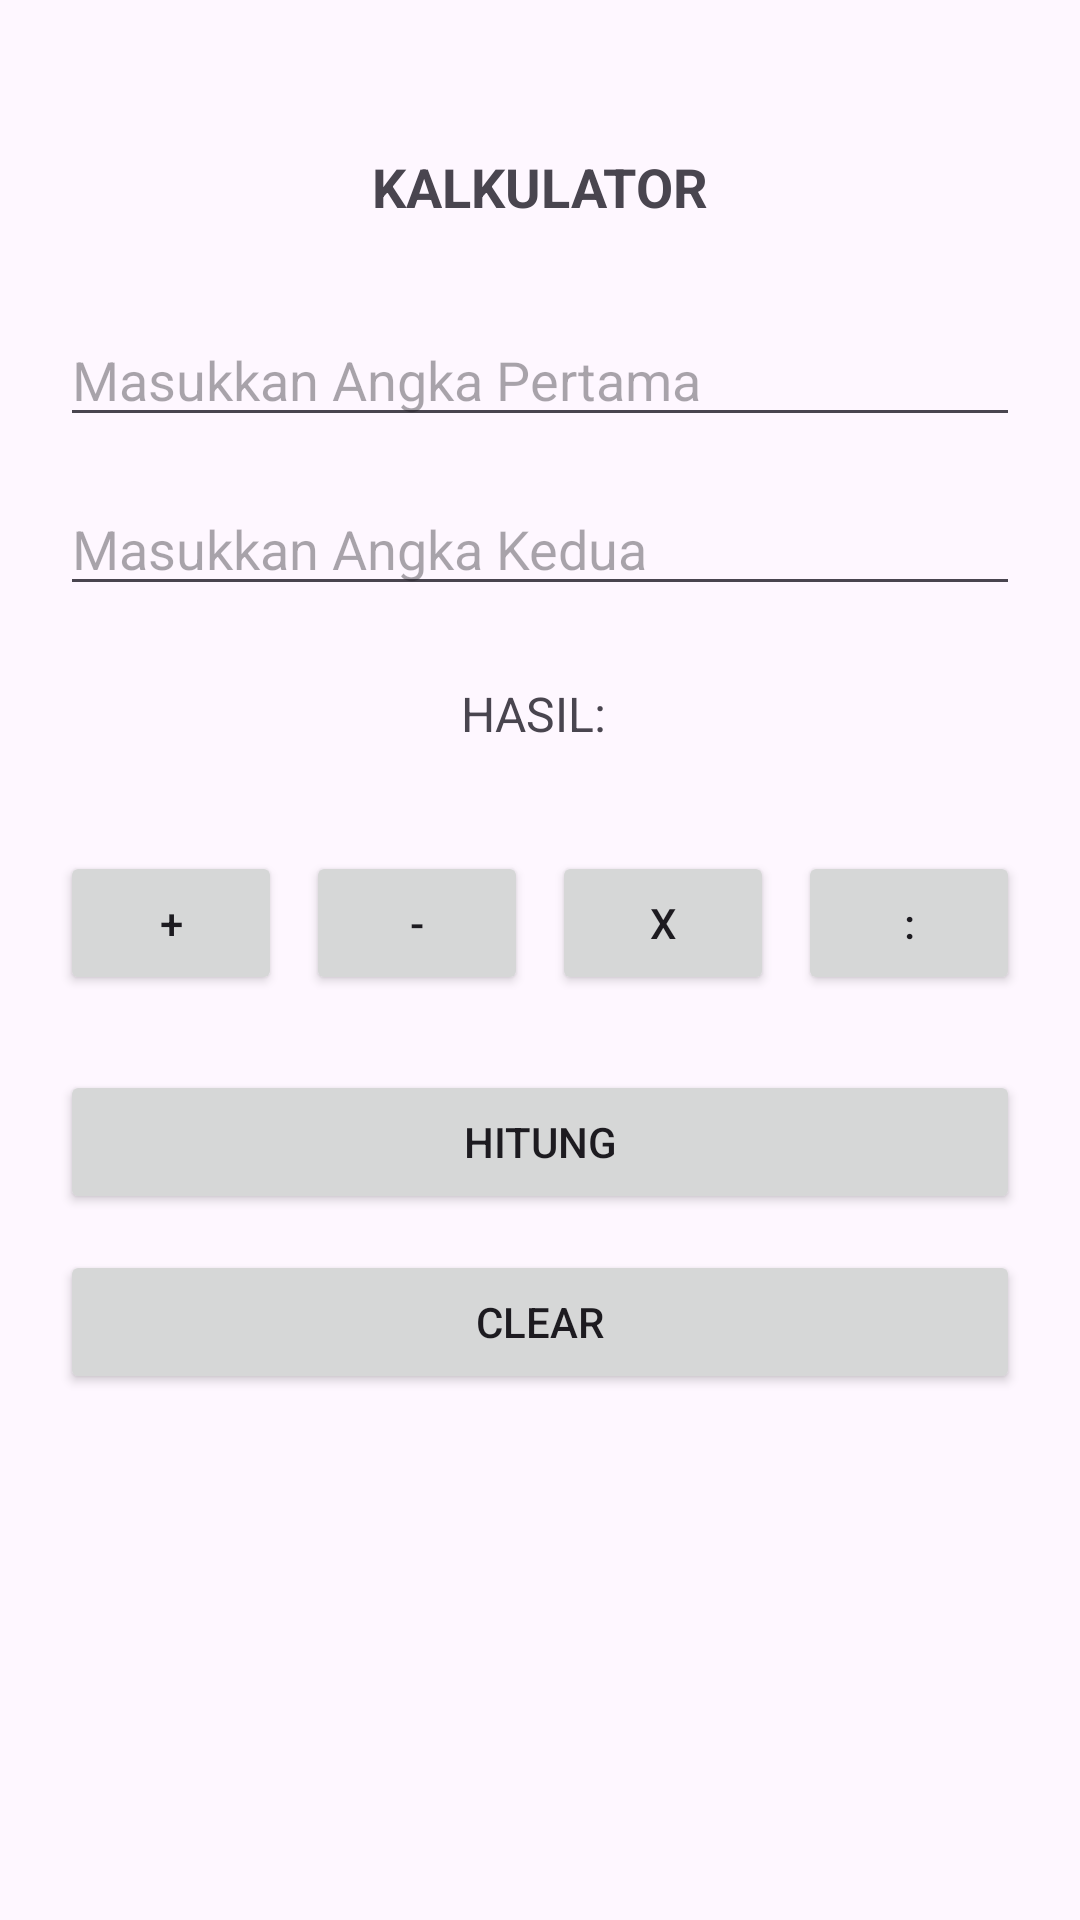

Android layout source for this screen:
<!-- AndroidManifest.xml: application theme Theme.Kalkulatorr -->
<!-- res/layout/activity_main.xml -->
<?xml version="1.0" encoding="utf-8"?>
<LinearLayout xmlns:android="http://schemas.android.com/apk/res/android"
    xmlns:tools="http://schemas.android.com/tools"
    android:id="@+id/main"
    android:layout_width="match_parent"
    android:layout_height="match_parent"
    android:orientation="vertical"
    android:padding="20dp"
    android:gravity="center_horizontal"
    tools:context=".MainActivity">

    <TextView
        android:id="@+id/textView"
        android:layout_width="wrap_content"
        android:layout_height="wrap_content"
        android:text="KALKULATOR"
        android:textSize="18sp"
        android:textStyle="bold"
        android:layout_marginTop="30dp"
        android:layout_marginBottom="30dp" />

    <EditText
        android:id="@+id/editNum1"
        android:layout_width="match_parent"
        android:layout_height="wrap_content"
        android:ems="10"
        android:hint="Masukkan Angka Pertama"
        android:inputType="number"
        android:layout_marginBottom="15dp"
        android:importantForAutofill="no" />

    <EditText
        android:id="@+id/editNum2"
        android:layout_width="match_parent"
        android:layout_height="wrap_content"
        android:ems="10"
        android:hint="Masukkan Angka Kedua"
        android:inputType="number"
        android:layout_marginBottom="25dp"
        android:importantForAutofill="no" />

    <TextView
        android:id="@+id/textResult"
        android:layout_width="wrap_content"
        android:layout_height="wrap_content"
        android:text="HASIL: "
        android:textSize="16sp"
        android:layout_marginBottom="35dp" />

    
    <LinearLayout
        android:layout_width="match_parent"
        android:layout_height="wrap_content"
        android:orientation="horizontal"
        android:layout_marginBottom="25dp">

        <Button
            android:id="@+id/buttonPlus"
            android:layout_width="0dp"
            android:layout_height="wrap_content"
            android:layout_weight="1"
            android:layout_marginEnd="4dp"
            android:text="+" />

        <Button
            android:id="@+id/buttonMin"
            android:layout_width="0dp"
            android:layout_height="wrap_content"
            android:layout_weight="1"
            android:layout_marginHorizontal="4dp"
            android:text="-" />

        <Button
            android:id="@+id/buttonMulti"
            android:layout_width="0dp"
            android:layout_height="wrap_content"
            android:layout_weight="1"
            android:layout_marginHorizontal="4dp"
            android:text="x" />

        <Button
            android:id="@+id/buttonDiv"
            android:layout_width="0dp"
            android:layout_height="wrap_content"
            android:layout_weight="1"
            android:layout_marginStart="4dp"
            android:text=":" />
    </LinearLayout>

    <Button
        android:id="@+id/buttonCalc"
        android:layout_width="match_parent"
        android:layout_height="wrap_content"
        android:layout_marginBottom="12dp"
        android:text="Hitung" />

    <Button
        android:id="@+id/buttonClear"
        android:layout_width="match_parent"
        android:layout_height="wrap_content"
        android:text="Clear" />

</LinearLayout>
<!-- resources referenced by this layout -->
<resources>
  <style name="Theme.Kalkulatorr" parent="Base.Theme.Kalkulatorr" />
  <style name="Base.Theme.Kalkulatorr" parent="Theme.Material3.DayNight.NoActionBar">
          
          
      </style>
</resources>
